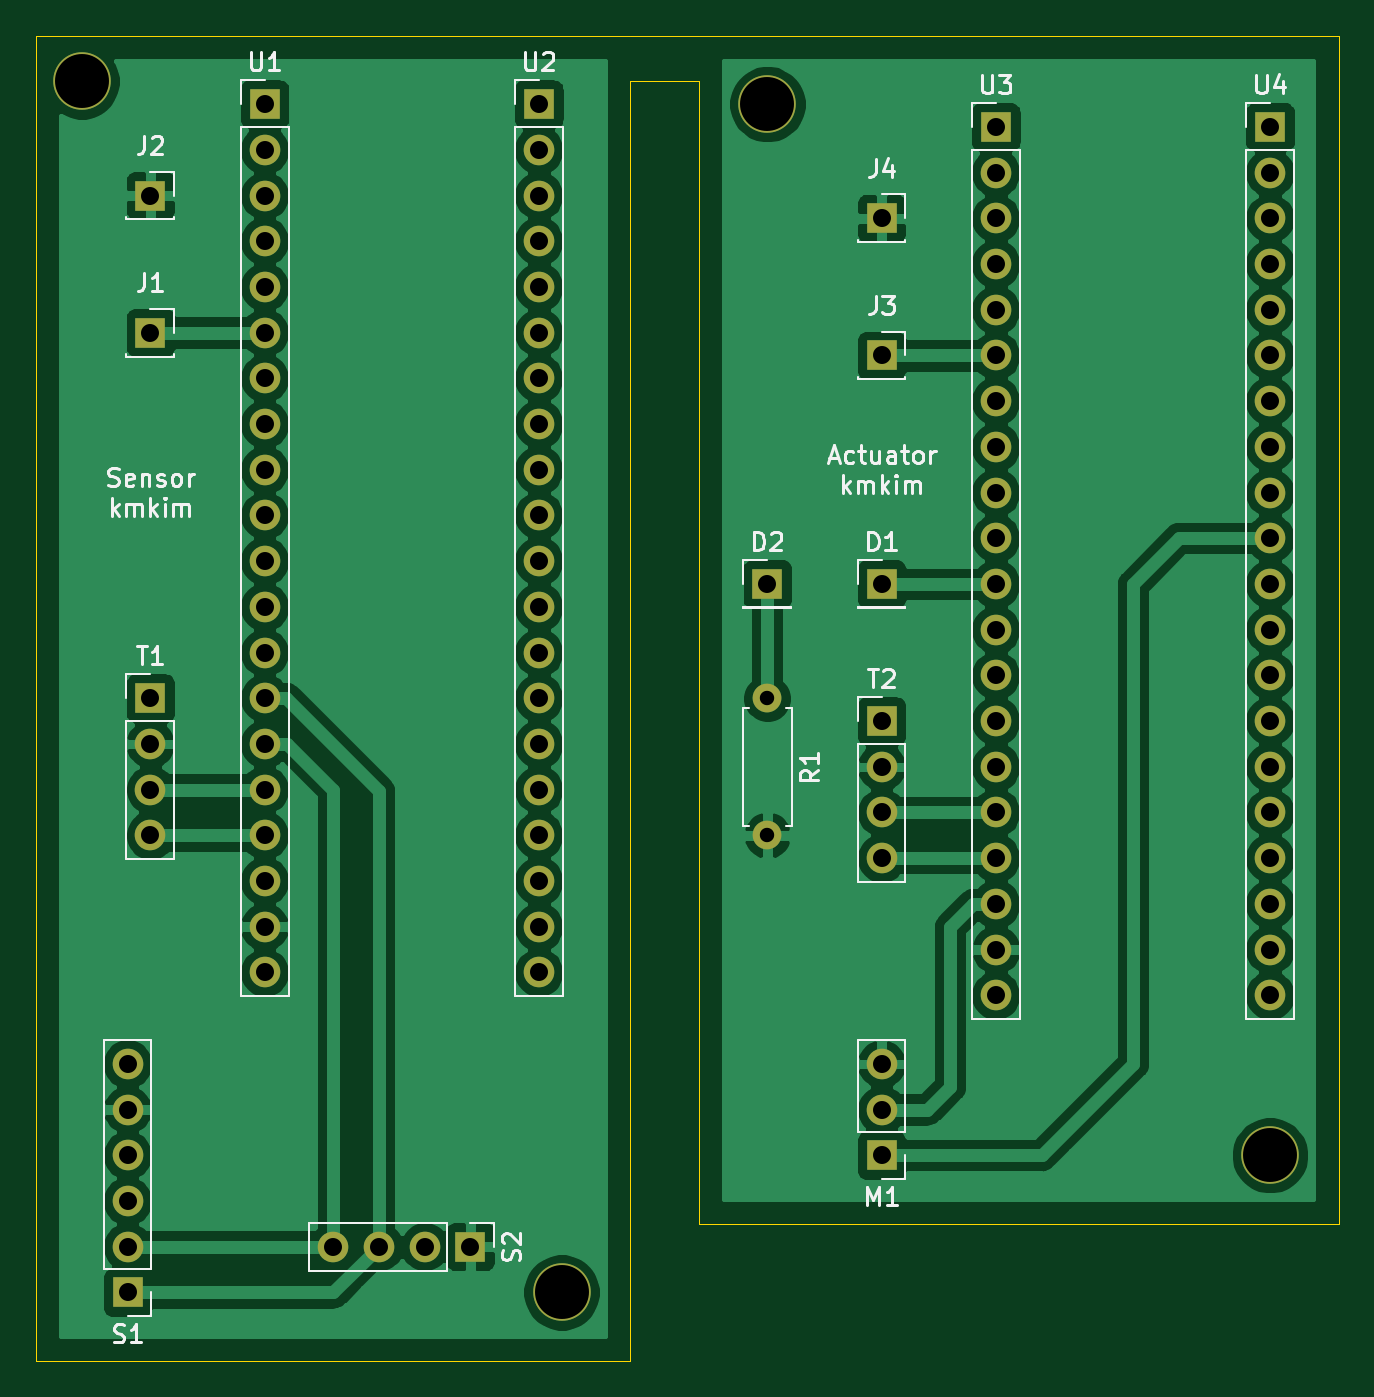
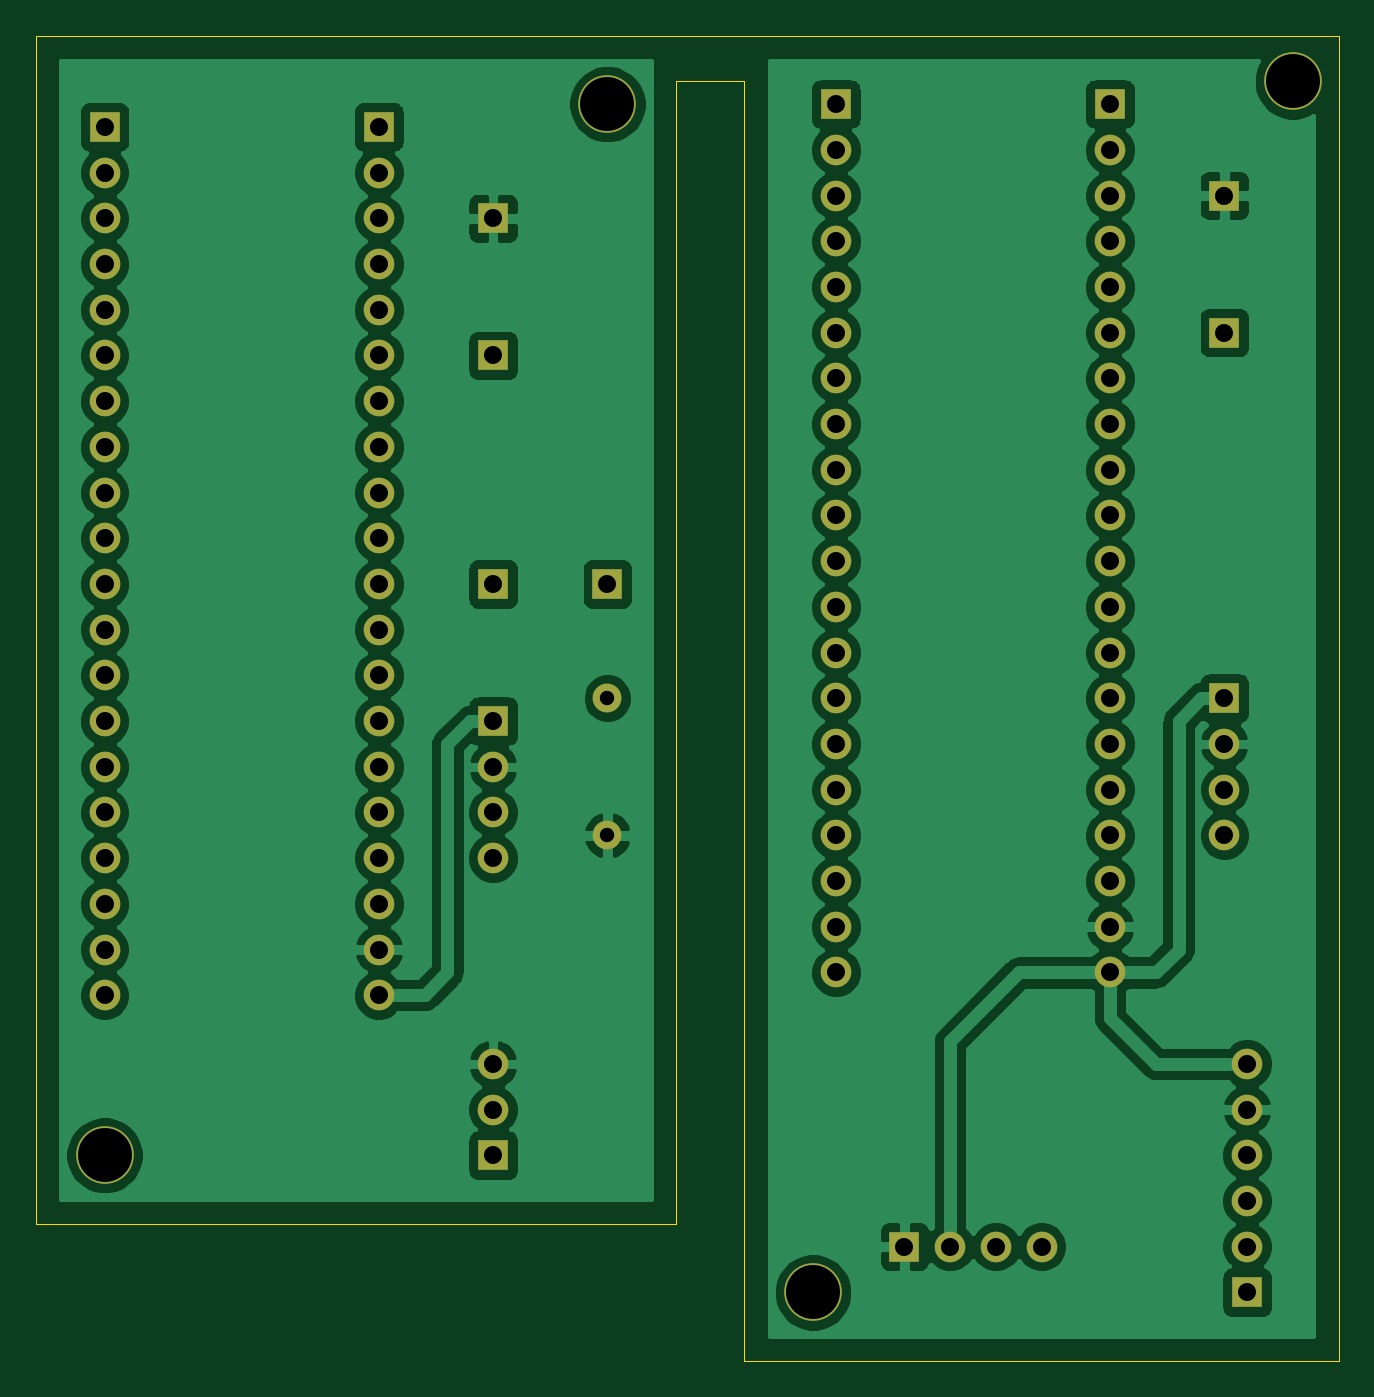
Circuit board: 8 layer files. Board 72.4 x 73.7 mm.
- bottom_copper: auto-headlight-control-system-B_Cu.gbr (156519 bytes)
- bottom_mask: auto-headlight-control-system-B_Mask.gbr (3879 bytes)
- bottom_silk: auto-headlight-control-system-B_SilkS.gbr (531 bytes)
- outline: auto-headlight-control-system-Edge_Cuts.gbr (1052 bytes)
- top_copper: auto-headlight-control-system-F_Cu.gbr (149428 bytes)
- top_mask: auto-headlight-control-system-F_Mask.gbr (3879 bytes)
- top_silk: auto-headlight-control-system-F_SilkS.gbr (19412 bytes)
- drill: auto-headlight-control-system.drl (1539 bytes)

=== bottom_copper: auto-headlight-control-system-B_Cu.gbr (156519 bytes, source omitted) ===
=== bottom_mask: auto-headlight-control-system-B_Mask.gbr ===
%TF.GenerationSoftware,KiCad,Pcbnew,5.1.10-88a1d61d58~90~ubuntu20.04.1*%
%TF.CreationDate,2021-11-30T21:16:31+09:00*%
%TF.ProjectId,auto-headlight-control-system,6175746f-2d68-4656-9164-6c696768742d,rev?*%
%TF.SameCoordinates,Original*%
%TF.FileFunction,Soldermask,Bot*%
%TF.FilePolarity,Negative*%
%FSLAX46Y46*%
G04 Gerber Fmt 4.6, Leading zero omitted, Abs format (unit mm)*
G04 Created by KiCad (PCBNEW 5.1.10-88a1d61d58~90~ubuntu20.04.1) date 2021-11-30 21:16:31*
%MOMM*%
%LPD*%
G01*
G04 APERTURE LIST*
%ADD10O,1.700000X1.700000*%
%ADD11R,1.700000X1.700000*%
%ADD12C,3.200000*%
%ADD13C,1.600000*%
%ADD14O,1.600000X1.600000*%
G04 APERTURE END LIST*
D10*
%TO.C,U2*%
X78740000Y-87630000D03*
X78740000Y-85090000D03*
X78740000Y-82550000D03*
X78740000Y-80010000D03*
X78740000Y-77470000D03*
X78740000Y-74930000D03*
X78740000Y-72390000D03*
X78740000Y-69850000D03*
X78740000Y-67310000D03*
X78740000Y-64770000D03*
X78740000Y-62230000D03*
X78740000Y-59690000D03*
X78740000Y-57150000D03*
X78740000Y-54610000D03*
X78740000Y-52070000D03*
X78740000Y-49530000D03*
X78740000Y-46990000D03*
X78740000Y-44450000D03*
X78740000Y-41910000D03*
D11*
X78740000Y-39370000D03*
%TD*%
D12*
%TO.C, *%
X53340000Y-38100000D03*
%TD*%
%TO.C, *%
X80010000Y-105410000D03*
%TD*%
D11*
%TO.C,J2*%
X57150000Y-44450000D03*
%TD*%
D10*
%TO.C,T1*%
X57150000Y-80010000D03*
X57150000Y-77470000D03*
X57150000Y-74930000D03*
D11*
X57150000Y-72390000D03*
%TD*%
%TO.C,S2*%
X74930000Y-102870000D03*
D10*
X72390000Y-102870000D03*
X69850000Y-102870000D03*
X67310000Y-102870000D03*
%TD*%
D11*
%TO.C,U1*%
X63500000Y-39370000D03*
D10*
X63500000Y-41910000D03*
X63500000Y-44450000D03*
X63500000Y-46990000D03*
X63500000Y-49530000D03*
X63500000Y-52070000D03*
X63500000Y-54610000D03*
X63500000Y-57150000D03*
X63500000Y-59690000D03*
X63500000Y-62230000D03*
X63500000Y-64770000D03*
X63500000Y-67310000D03*
X63500000Y-69850000D03*
X63500000Y-72390000D03*
X63500000Y-74930000D03*
X63500000Y-77470000D03*
X63500000Y-80010000D03*
X63500000Y-82550000D03*
X63500000Y-85090000D03*
X63500000Y-87630000D03*
%TD*%
D11*
%TO.C,S1*%
X55880000Y-105410000D03*
D10*
X55880000Y-102870000D03*
X55880000Y-100330000D03*
X55880000Y-97790000D03*
X55880000Y-95250000D03*
X55880000Y-92710000D03*
%TD*%
D11*
%TO.C,J1*%
X57150000Y-52070000D03*
%TD*%
%TO.C,D2*%
X91440000Y-66040000D03*
%TD*%
D12*
%TO.C, *%
X119380000Y-97790000D03*
%TD*%
D11*
%TO.C,U3*%
X104140000Y-40640000D03*
D10*
X104140000Y-43180000D03*
X104140000Y-45720000D03*
X104140000Y-48260000D03*
X104140000Y-50800000D03*
X104140000Y-53340000D03*
X104140000Y-55880000D03*
X104140000Y-58420000D03*
X104140000Y-60960000D03*
X104140000Y-63500000D03*
X104140000Y-66040000D03*
X104140000Y-68580000D03*
X104140000Y-71120000D03*
X104140000Y-73660000D03*
X104140000Y-76200000D03*
X104140000Y-78740000D03*
X104140000Y-81280000D03*
X104140000Y-83820000D03*
X104140000Y-86360000D03*
X104140000Y-88900000D03*
%TD*%
D11*
%TO.C,J4*%
X97790000Y-45720000D03*
%TD*%
D13*
%TO.C,R1*%
X91440000Y-72390000D03*
D14*
X91440000Y-80010000D03*
%TD*%
D10*
%TO.C,U4*%
X119380000Y-88900000D03*
X119380000Y-86360000D03*
X119380000Y-83820000D03*
X119380000Y-81280000D03*
X119380000Y-78740000D03*
X119380000Y-76200000D03*
X119380000Y-73660000D03*
X119380000Y-71120000D03*
X119380000Y-68580000D03*
X119380000Y-66040000D03*
X119380000Y-63500000D03*
X119380000Y-60960000D03*
X119380000Y-58420000D03*
X119380000Y-55880000D03*
X119380000Y-53340000D03*
X119380000Y-50800000D03*
X119380000Y-48260000D03*
X119380000Y-45720000D03*
X119380000Y-43180000D03*
D11*
X119380000Y-40640000D03*
%TD*%
%TO.C,J3*%
X97790000Y-53340000D03*
%TD*%
%TO.C,T2*%
X97790000Y-73660000D03*
D10*
X97790000Y-76200000D03*
X97790000Y-78740000D03*
X97790000Y-81280000D03*
%TD*%
D11*
%TO.C,M1*%
X97790000Y-97790000D03*
D10*
X97790000Y-95250000D03*
X97790000Y-92710000D03*
%TD*%
D11*
%TO.C,D1*%
X97790000Y-66040000D03*
%TD*%
D12*
%TO.C, *%
X91440000Y-39370000D03*
%TD*%
M02*

=== bottom_silk: auto-headlight-control-system-B_SilkS.gbr ===
%TF.GenerationSoftware,KiCad,Pcbnew,5.1.10-88a1d61d58~90~ubuntu20.04.1*%
%TF.CreationDate,2021-11-30T21:16:31+09:00*%
%TF.ProjectId,auto-headlight-control-system,6175746f-2d68-4656-9164-6c696768742d,rev?*%
%TF.SameCoordinates,Original*%
%TF.FileFunction,Legend,Bot*%
%TF.FilePolarity,Positive*%
%FSLAX46Y46*%
G04 Gerber Fmt 4.6, Leading zero omitted, Abs format (unit mm)*
G04 Created by KiCad (PCBNEW 5.1.10-88a1d61d58~90~ubuntu20.04.1) date 2021-11-30 21:16:31*
%MOMM*%
%LPD*%
G01*
G04 APERTURE LIST*
G04 APERTURE END LIST*
M02*

=== outline: auto-headlight-control-system-Edge_Cuts.gbr ===
%TF.GenerationSoftware,KiCad,Pcbnew,5.1.10-88a1d61d58~90~ubuntu20.04.1*%
%TF.CreationDate,2021-11-30T21:16:31+09:00*%
%TF.ProjectId,auto-headlight-control-system,6175746f-2d68-4656-9164-6c696768742d,rev?*%
%TF.SameCoordinates,Original*%
%TF.FileFunction,Profile,NP*%
%FSLAX46Y46*%
G04 Gerber Fmt 4.6, Leading zero omitted, Abs format (unit mm)*
G04 Created by KiCad (PCBNEW 5.1.10-88a1d61d58~90~ubuntu20.04.1) date 2021-11-30 21:16:31*
%MOMM*%
%LPD*%
G01*
G04 APERTURE LIST*
%TA.AperFunction,Profile*%
%ADD10C,0.050000*%
%TD*%
G04 APERTURE END LIST*
D10*
X87630000Y-38100000D02*
X87630000Y-101600000D01*
X83820000Y-38100000D02*
X87630000Y-38100000D01*
X83820000Y-109220000D02*
X83820000Y-38100000D01*
X87630000Y-35560000D02*
X83820000Y-35560000D01*
X83820000Y-109220000D02*
X50800000Y-109220000D01*
X50800000Y-109220000D02*
X50800000Y-35560000D01*
X50800000Y-35560000D02*
X83820000Y-35560000D01*
X123190000Y-101600000D02*
X87630000Y-101600000D01*
X123190000Y-35560000D02*
X123190000Y-101600000D01*
X87630000Y-35560000D02*
X123190000Y-35560000D01*
M02*

=== top_copper: auto-headlight-control-system-F_Cu.gbr (149428 bytes, source omitted) ===
=== top_mask: auto-headlight-control-system-F_Mask.gbr ===
%TF.GenerationSoftware,KiCad,Pcbnew,5.1.10-88a1d61d58~90~ubuntu20.04.1*%
%TF.CreationDate,2021-11-30T21:16:31+09:00*%
%TF.ProjectId,auto-headlight-control-system,6175746f-2d68-4656-9164-6c696768742d,rev?*%
%TF.SameCoordinates,Original*%
%TF.FileFunction,Soldermask,Top*%
%TF.FilePolarity,Negative*%
%FSLAX46Y46*%
G04 Gerber Fmt 4.6, Leading zero omitted, Abs format (unit mm)*
G04 Created by KiCad (PCBNEW 5.1.10-88a1d61d58~90~ubuntu20.04.1) date 2021-11-30 21:16:31*
%MOMM*%
%LPD*%
G01*
G04 APERTURE LIST*
%ADD10O,1.700000X1.700000*%
%ADD11R,1.700000X1.700000*%
%ADD12C,3.200000*%
%ADD13C,1.600000*%
%ADD14O,1.600000X1.600000*%
G04 APERTURE END LIST*
D10*
%TO.C,U2*%
X78740000Y-87630000D03*
X78740000Y-85090000D03*
X78740000Y-82550000D03*
X78740000Y-80010000D03*
X78740000Y-77470000D03*
X78740000Y-74930000D03*
X78740000Y-72390000D03*
X78740000Y-69850000D03*
X78740000Y-67310000D03*
X78740000Y-64770000D03*
X78740000Y-62230000D03*
X78740000Y-59690000D03*
X78740000Y-57150000D03*
X78740000Y-54610000D03*
X78740000Y-52070000D03*
X78740000Y-49530000D03*
X78740000Y-46990000D03*
X78740000Y-44450000D03*
X78740000Y-41910000D03*
D11*
X78740000Y-39370000D03*
%TD*%
D12*
%TO.C, *%
X53340000Y-38100000D03*
%TD*%
%TO.C, *%
X80010000Y-105410000D03*
%TD*%
D11*
%TO.C,J2*%
X57150000Y-44450000D03*
%TD*%
D10*
%TO.C,T1*%
X57150000Y-80010000D03*
X57150000Y-77470000D03*
X57150000Y-74930000D03*
D11*
X57150000Y-72390000D03*
%TD*%
%TO.C,S2*%
X74930000Y-102870000D03*
D10*
X72390000Y-102870000D03*
X69850000Y-102870000D03*
X67310000Y-102870000D03*
%TD*%
D11*
%TO.C,U1*%
X63500000Y-39370000D03*
D10*
X63500000Y-41910000D03*
X63500000Y-44450000D03*
X63500000Y-46990000D03*
X63500000Y-49530000D03*
X63500000Y-52070000D03*
X63500000Y-54610000D03*
X63500000Y-57150000D03*
X63500000Y-59690000D03*
X63500000Y-62230000D03*
X63500000Y-64770000D03*
X63500000Y-67310000D03*
X63500000Y-69850000D03*
X63500000Y-72390000D03*
X63500000Y-74930000D03*
X63500000Y-77470000D03*
X63500000Y-80010000D03*
X63500000Y-82550000D03*
X63500000Y-85090000D03*
X63500000Y-87630000D03*
%TD*%
D11*
%TO.C,S1*%
X55880000Y-105410000D03*
D10*
X55880000Y-102870000D03*
X55880000Y-100330000D03*
X55880000Y-97790000D03*
X55880000Y-95250000D03*
X55880000Y-92710000D03*
%TD*%
D11*
%TO.C,J1*%
X57150000Y-52070000D03*
%TD*%
%TO.C,D2*%
X91440000Y-66040000D03*
%TD*%
D12*
%TO.C, *%
X119380000Y-97790000D03*
%TD*%
D11*
%TO.C,U3*%
X104140000Y-40640000D03*
D10*
X104140000Y-43180000D03*
X104140000Y-45720000D03*
X104140000Y-48260000D03*
X104140000Y-50800000D03*
X104140000Y-53340000D03*
X104140000Y-55880000D03*
X104140000Y-58420000D03*
X104140000Y-60960000D03*
X104140000Y-63500000D03*
X104140000Y-66040000D03*
X104140000Y-68580000D03*
X104140000Y-71120000D03*
X104140000Y-73660000D03*
X104140000Y-76200000D03*
X104140000Y-78740000D03*
X104140000Y-81280000D03*
X104140000Y-83820000D03*
X104140000Y-86360000D03*
X104140000Y-88900000D03*
%TD*%
D11*
%TO.C,J4*%
X97790000Y-45720000D03*
%TD*%
D13*
%TO.C,R1*%
X91440000Y-72390000D03*
D14*
X91440000Y-80010000D03*
%TD*%
D10*
%TO.C,U4*%
X119380000Y-88900000D03*
X119380000Y-86360000D03*
X119380000Y-83820000D03*
X119380000Y-81280000D03*
X119380000Y-78740000D03*
X119380000Y-76200000D03*
X119380000Y-73660000D03*
X119380000Y-71120000D03*
X119380000Y-68580000D03*
X119380000Y-66040000D03*
X119380000Y-63500000D03*
X119380000Y-60960000D03*
X119380000Y-58420000D03*
X119380000Y-55880000D03*
X119380000Y-53340000D03*
X119380000Y-50800000D03*
X119380000Y-48260000D03*
X119380000Y-45720000D03*
X119380000Y-43180000D03*
D11*
X119380000Y-40640000D03*
%TD*%
%TO.C,J3*%
X97790000Y-53340000D03*
%TD*%
%TO.C,T2*%
X97790000Y-73660000D03*
D10*
X97790000Y-76200000D03*
X97790000Y-78740000D03*
X97790000Y-81280000D03*
%TD*%
D11*
%TO.C,M1*%
X97790000Y-97790000D03*
D10*
X97790000Y-95250000D03*
X97790000Y-92710000D03*
%TD*%
D11*
%TO.C,D1*%
X97790000Y-66040000D03*
%TD*%
D12*
%TO.C, *%
X91440000Y-39370000D03*
%TD*%
M02*

=== top_silk: auto-headlight-control-system-F_SilkS.gbr (19412 bytes, source omitted) ===
=== drill: auto-headlight-control-system.drl ===
M48
; DRILL file {KiCad 5.1.10-88a1d61d58~90~ubuntu20.04.1} date Tue Nov 30 21:16:35 2021
; FORMAT={-:-/ absolute / inch / decimal}
; #@! TF.CreationDate,2021-11-30T21:16:35+09:00
; #@! TF.GenerationSoftware,Kicad,Pcbnew,5.1.10-88a1d61d58~90~ubuntu20.04.1
FMAT,2
INCH
T1C0.0315
T2C0.0394
T3C0.1181
%
G90
G05
T1
X3.6Y-2.85
X3.6Y-3.15
T2
X2.2Y-3.65
X2.2Y-3.75
X2.2Y-3.85
X2.2Y-3.95
X2.2Y-4.05
X2.2Y-4.15
X2.25Y-1.75
X2.25Y-2.05
X2.25Y-2.85
X2.25Y-2.95
X2.25Y-3.05
X2.25Y-3.15
X2.5Y-1.55
X2.5Y-1.65
X2.5Y-1.75
X2.5Y-1.85
X2.5Y-1.95
X2.5Y-2.05
X2.5Y-2.15
X2.5Y-2.25
X2.5Y-2.35
X2.5Y-2.45
X2.5Y-2.55
X2.5Y-2.65
X2.5Y-2.75
X2.5Y-2.85
X2.5Y-2.95
X2.5Y-3.05
X2.5Y-3.15
X2.5Y-3.25
X2.5Y-3.35
X2.5Y-3.45
X2.65Y-4.05
X2.75Y-4.05
X2.85Y-4.05
X2.95Y-4.05
X3.1Y-1.55
X3.1Y-1.65
X3.1Y-1.75
X3.1Y-1.85
X3.1Y-1.95
X3.1Y-2.05
X3.1Y-2.15
X3.1Y-2.25
X3.1Y-2.35
X3.1Y-2.45
X3.1Y-2.55
X3.1Y-2.65
X3.1Y-2.75
X3.1Y-2.85
X3.1Y-2.95
X3.1Y-3.05
X3.1Y-3.15
X3.1Y-3.25
X3.1Y-3.35
X3.1Y-3.45
X3.6Y-2.6
X3.85Y-1.8
X3.85Y-2.1
X3.85Y-2.6
X3.85Y-2.9
X3.85Y-3.0
X3.85Y-3.1
X3.85Y-3.2
X3.85Y-3.65
X3.85Y-3.75
X3.85Y-3.85
X4.1Y-1.6
X4.1Y-1.7
X4.1Y-1.8
X4.1Y-1.9
X4.1Y-2.0
X4.1Y-2.1
X4.1Y-2.2
X4.1Y-2.3
X4.1Y-2.4
X4.1Y-2.5
X4.1Y-2.6
X4.1Y-2.7
X4.1Y-2.8
X4.1Y-2.9
X4.1Y-3.0
X4.1Y-3.1
X4.1Y-3.2
X4.1Y-3.3
X4.1Y-3.4
X4.1Y-3.5
X4.7Y-1.6
X4.7Y-1.7
X4.7Y-1.8
X4.7Y-1.9
X4.7Y-2.0
X4.7Y-2.1
X4.7Y-2.2
X4.7Y-2.3
X4.7Y-2.4
X4.7Y-2.5
X4.7Y-2.6
X4.7Y-2.7
X4.7Y-2.8
X4.7Y-2.9
X4.7Y-3.0
X4.7Y-3.1
X4.7Y-3.2
X4.7Y-3.3
X4.7Y-3.4
X4.7Y-3.5
T3
X2.1Y-1.5
X3.15Y-4.15
X3.6Y-1.55
X4.7Y-3.85
T0
M30

